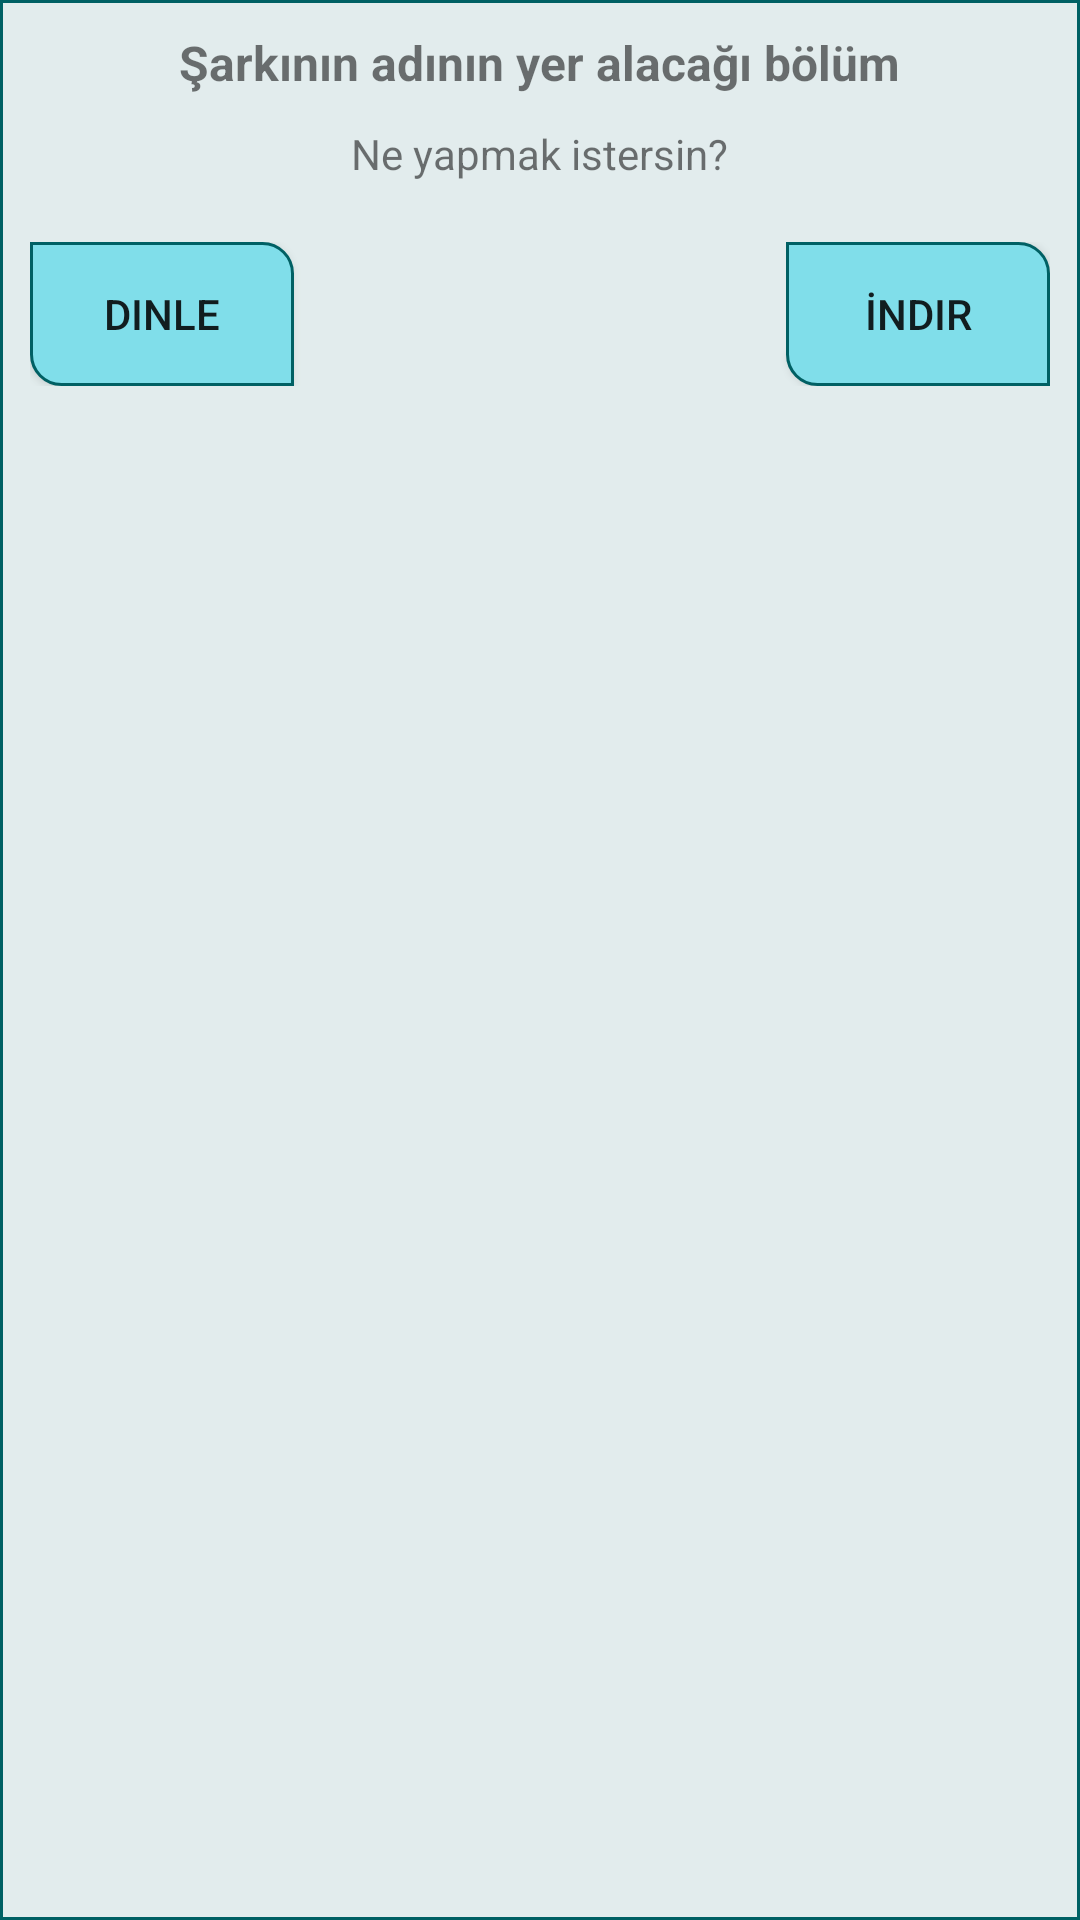

Here is an Android app screen rendered from its layout file. Give the layout XML and the strings, colors and styles it references.
<!-- AndroidManifest.xml: application theme AppTheme -->
<!-- res/layout/dialog_secim.xml -->
<?xml version="1.0" encoding="utf-8"?>
<RelativeLayout
    xmlns:android="http://schemas.android.com/apk/res/android"
    android:layout_width="match_parent"
    android:background="@drawable/rel_deneme"
    android:layout_height="match_parent">
    <RelativeLayout
        android:layout_width="match_parent"
        android:layout_height="wrap_content">
        <RelativeLayout
            android:layout_width="match_parent"
            android:layout_height="wrap_content"
            android:id="@+id/relativeLayout"
            android:layout_marginLeft="10dp"
            android:layout_marginTop="10dp"
            android:layout_marginRight="10dp">
        <TextView
            android:layout_width="wrap_content"
            android:layout_height="wrap_content"
            android:text="Şarkının adının yer alacağı bölüm"
            android:id="@+id/textDialogSarkiAdi"
            android:layout_alignParentTop="true"
            android:layout_centerHorizontal="true"
            android:textSize="16sp"
            android:textStyle="bold" />
            <ImageView
                android:layout_width="36dp"
                android:layout_height="36dp"
                android:src="@drawable/question"
                android:layout_below="@+id/textDialogSarkiAdi"
                android:layout_toLeftOf="@+id/textBilgilili"
                android:layout_toStartOf="@+id/textBilgilili" />
        <TextView
            android:layout_width="wrap_content"
            android:layout_height="wrap_content"
            android:id="@+id/textBilgilili"
            android:layout_below="@id/textDialogSarkiAdi"
            android:layout_centerHorizontal="true"
            android:text="Ne yapmak istersin?"
            android:layout_margin="10dp" />
        </RelativeLayout>
        <RelativeLayout
            android:layout_width="match_parent"
            android:layout_height="wrap_content"
            android:layout_below="@+id/relativeLayout"
            android:layout_alignParentLeft="true"
            android:layout_alignParentStart="true"
            android:layout_margin="10dp">
        <Button
            android:layout_width="wrap_content"
            android:layout_height="wrap_content"
            android:layout_alignParentRight="true"
            android:text="İndir"
            android:background="@drawable/dialog_buton"
            android:id="@+id/btnDialogIndir"/>
        <Button
            android:layout_width="wrap_content"
            android:layout_height="wrap_content"
            android:text="Dinle"
            android:background="@drawable/dialog_buton"
            android:id="@+id/btnDialogDinle"
            android:layout_alignParentLeft="true"/>
        </RelativeLayout>
    </RelativeLayout>

</RelativeLayout>
<!-- resources referenced by this layout -->
<resources>
  <!-- drawable dialog_buton (drawable) -->
  <?xml version="1.0" encoding="utf-8"?>
  <shape xmlns:android="http://schemas.android.com/apk/res/android">
  <stroke android:color="#006064" android:width="1dp"/>
      <solid android:color="#80DEEA"/>
      <corners android:bottomLeftRadius="10dp" android:topRightRadius="10dp"/>
  </shape>
  <!-- drawable rel_deneme (drawable) -->
  <?xml version="1.0" encoding="utf-8"?>
  <shape xmlns:android="http://schemas.android.com/apk/res/android">
  <stroke android:color="#006064" android:width="1dp"/>
      <solid android:color="#e2eced"/>
  
  </shape>
  <style name="AppTheme" parent="Theme.AppCompat.Light.DarkActionBar">
          
          <item name="colorPrimary">@color/colorPrimary</item>
          <item name="colorPrimaryDark">@color/colorPrimaryDark</item>
          <item name="colorAccent">@color/colorAccent</item>
      </style>
  <!-- not gathered from this repository: default colours our renderer supplied (Android Studio template values) -->
  <color name="colorPrimary">#FF6200EE</color>
  <color name="colorPrimaryDark">#FF3700B3</color>
  <color name="colorAccent">#FF03DAC5</color>
</resources>
